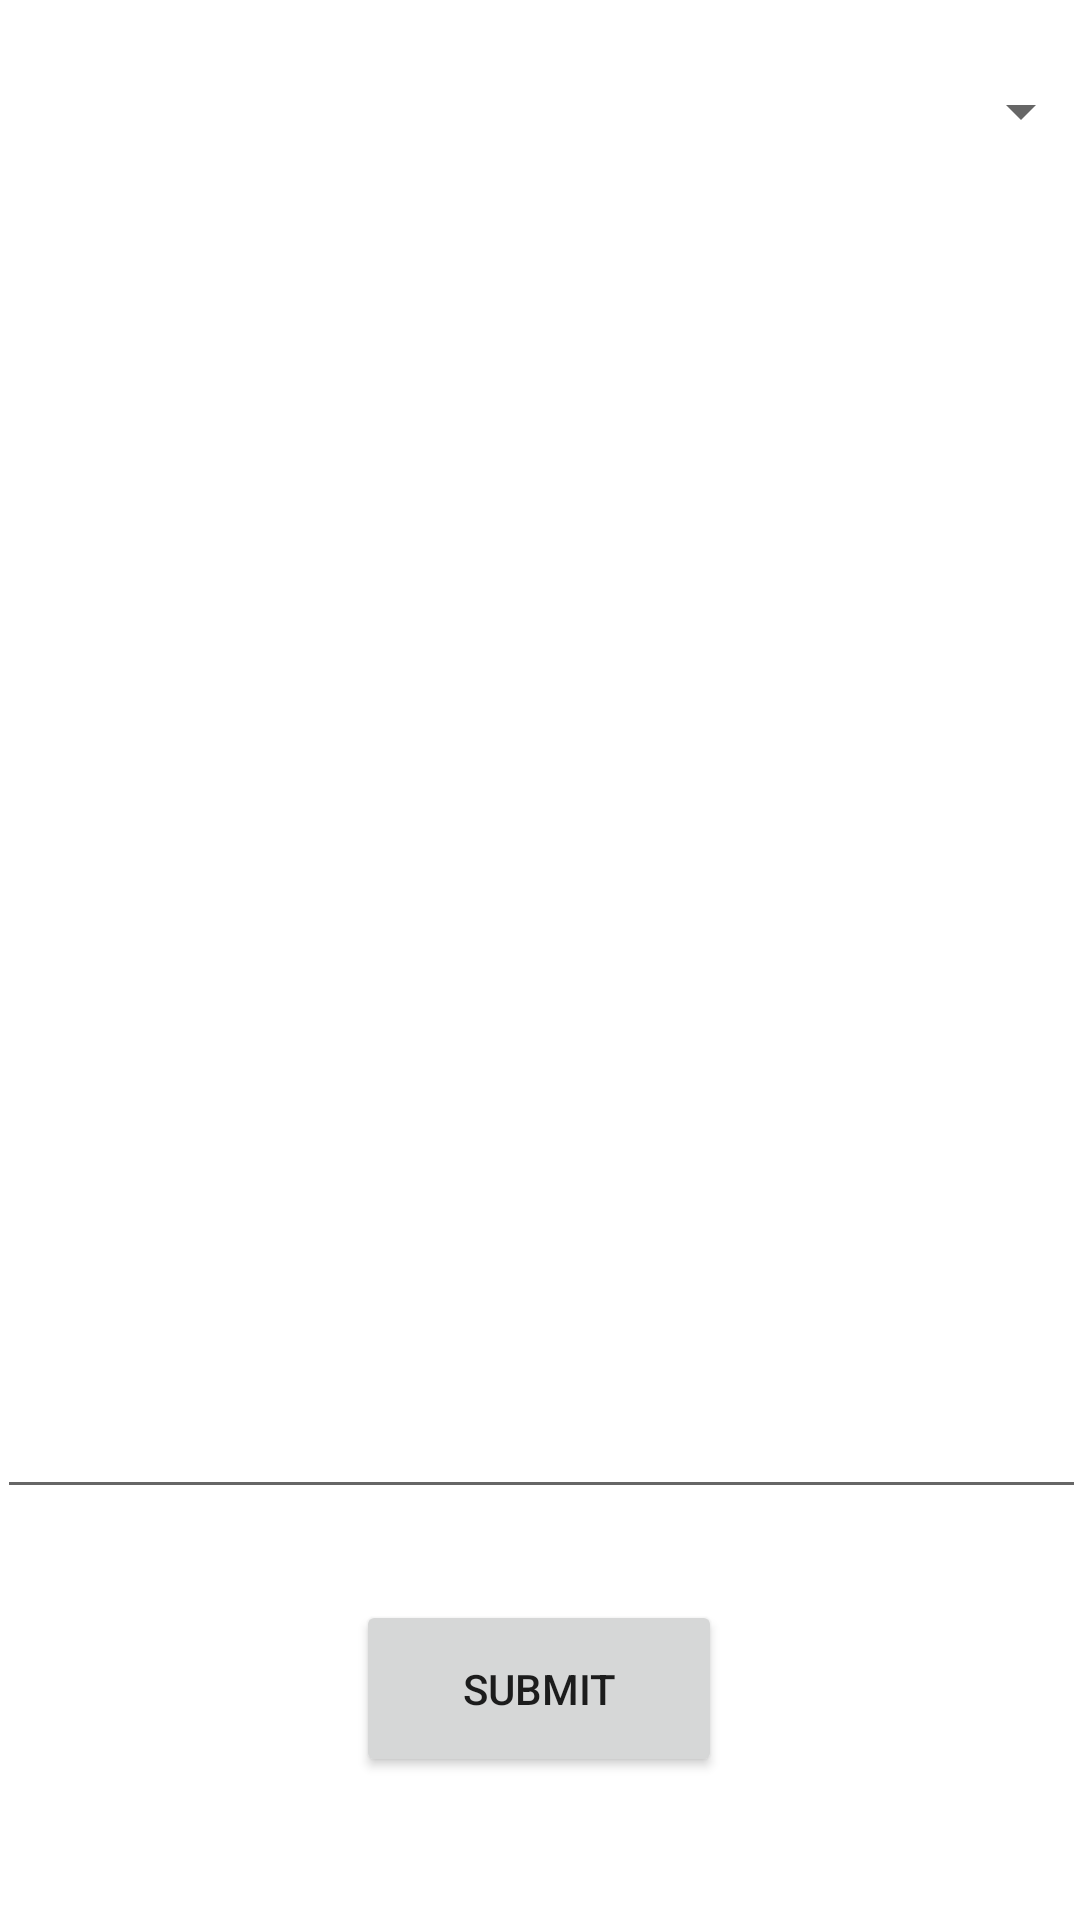

Produce the Android XML layout that renders to this screen, including the resource entries it uses.
<!-- AndroidManifest.xml: application theme Theme.RedMTicketSystem -->
<!-- res/layout/activity_create_tickets.xml -->
<?xml version="1.0" encoding="utf-8"?>
<androidx.constraintlayout.widget.ConstraintLayout xmlns:android="http://schemas.android.com/apk/res/android"
    xmlns:app="http://schemas.android.com/apk/res-auto"
    xmlns:tools="http://schemas.android.com/tools"
    android:layout_width="match_parent"
    android:layout_height="match_parent"
    tools:context=".CreateTickets">

    <Spinner
        android:id="@+id/spinnerDD"
        android:layout_width="369dp"
        android:layout_height="48dp"
        android:contentDescription="@android:string/untitled"
        android:spinnerMode="dropdown"
        app:layout_constraintBottom_toBottomOf="parent"
        app:layout_constraintEnd_toEndOf="parent"
        app:layout_constraintHorizontal_bias="0.571"
        app:layout_constraintStart_toStartOf="parent"
        app:layout_constraintTop_toTopOf="parent"
        app:layout_constraintVertical_bias="0.022" />

    <EditText
        android:id="@+id/editTextTextMultiLine"
        android:layout_width="363dp"
        android:layout_height="366dp"
        android:ems="10"
        android:gravity="start|top"
        android:inputType="textMultiLine"
        app:layout_constraintBottom_toBottomOf="parent"
        app:layout_constraintEnd_toEndOf="parent"
        app:layout_constraintStart_toStartOf="parent"
        app:layout_constraintTop_toTopOf="parent"
        tools:ignore="SpeakableTextPresentCheck" />

    <Button
        android:id="@+id/Submit"
        android:layout_width="122dp"
        android:layout_height="59dp"
        android:text="Submit"
        app:layout_constraintBottom_toBottomOf="parent"
        app:layout_constraintEnd_toEndOf="parent"
        app:layout_constraintHorizontal_bias="0.498"
        app:layout_constraintStart_toStartOf="parent"
        app:layout_constraintTop_toBottomOf="@+id/editTextTextMultiLine"
        app:layout_constraintVertical_bias="0.39" />
</androidx.constraintlayout.widget.ConstraintLayout>
<!-- resources referenced by this layout -->
<resources>
  <style name="Theme.RedMTicketSystem" parent="Theme.MaterialComponents.DayNight.DarkActionBar">
          
          <item name="colorPrimary">@color/purple_500</item>
          <item name="colorPrimaryVariant">@color/purple_700</item>
          <item name="colorOnPrimary">@color/white</item>
          
          <item name="colorSecondary">@color/teal_200</item>
          <item name="colorSecondaryVariant">@color/teal_700</item>
          <item name="colorOnSecondary">@color/black</item>
          
          <item name="android:statusBarColor" tools:targetApi="l">?attr/colorPrimaryVariant</item>
          
      </style>
  <!-- not gathered from this repository: default colours our renderer supplied (Android Studio template values) -->
  <color name="purple_500">#FF6200EE</color>
  <color name="purple_700">#FF3700B3</color>
  <color name="teal_200">#FF03DAC5</color>
  <color name="teal_700">#FF018786</color>
  <color name="black">#FF000000</color>
  <color name="white">#FFFFFFFF</color>
</resources>
